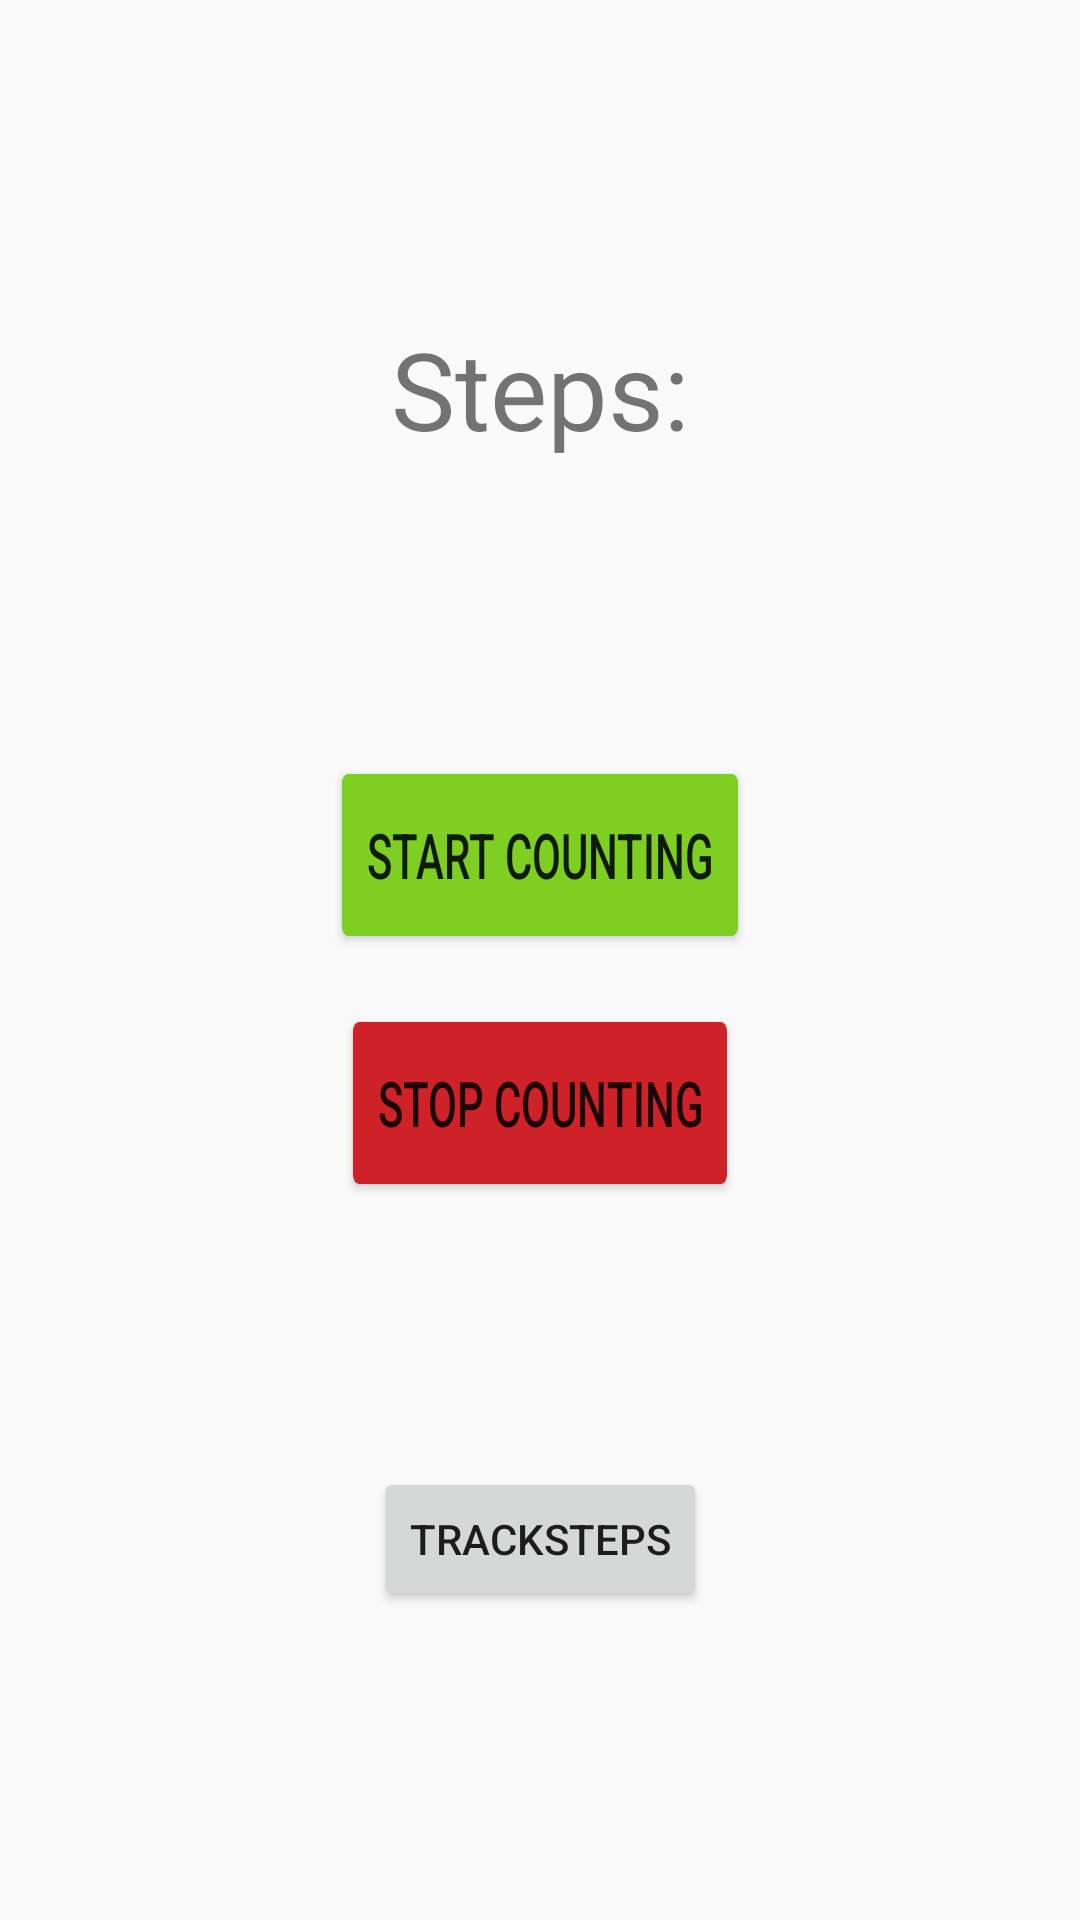

The Android layout XML behind this screen, and the referenced resources:
<!-- AndroidManifest.xml: application theme Theme.AppCompat.Light -->
<!-- res/layout/step_counter.xml -->
<?xml version="1.0" encoding="utf-8"?>
<androidx.constraintlayout.widget.ConstraintLayout xmlns:android="http://schemas.android.com/apk/res/android"
    xmlns:app="http://schemas.android.com/apk/res-auto"
    xmlns:tools="http://schemas.android.com/tools"
    android:layout_width="match_parent"
    android:layout_height="match_parent"
    android:rotationY="0">

    <Button
        android:id="@+id/stopBtn"
        android:layout_width="wrap_content"
        android:layout_height="wrap_content"
        android:scaleY="1.5"
        android:text="@string/stop_counting"
        app:backgroundTint="#CF2228"
        app:layout_constraintBottom_toBottomOf="parent"
        app:layout_constraintEnd_toEndOf="parent"
        app:layout_constraintStart_toStartOf="parent"
        app:layout_constraintTop_toBottomOf="@+id/startBtn"
        app:layout_constraintVertical_bias="0.123" />

    <TextView
        android:id="@+id/tvStepCounter"
        android:layout_width="233dp"
        android:layout_height="68dp"
        android:gravity="center"
        android:text="@string/StepCounterText"
        android:textSize="36sp"
        app:layout_constraintBottom_toBottomOf="parent"
        app:layout_constraintEnd_toEndOf="parent"
        app:layout_constraintStart_toStartOf="parent"
        app:layout_constraintTop_toTopOf="parent"
        app:layout_constraintVertical_bias="0.167"
        tools:autoSizeTextType="uniform"
        tools:text="Steps:" />

    <TextView
        android:id="@+id/tvStepNumber"
        android:layout_width="match_parent"
        android:layout_height="wrap_content"
        android:gravity="center"
        android:text=""
        android:textSize="18sp"
        app:autoSizeTextType="uniform"
        app:layout_constraintBottom_toBottomOf="parent"
        app:layout_constraintEnd_toEndOf="parent"
        app:layout_constraintStart_toStartOf="parent"
        app:layout_constraintTop_toBottomOf="@+id/tvStepCounter"
        app:layout_constraintVertical_bias="0.053"
        tools:textSize="36sp" />

    <Button
        android:id="@+id/startBtn"
        android:layout_width="wrap_content"
        android:layout_height="wrap_content"
        android:scaleY="1.5"
        android:text="@string/start_counting"
        app:backgroundTint="#7ECF22"
        app:layout_constraintBottom_toBottomOf="parent"
        app:layout_constraintEnd_toEndOf="parent"
        app:layout_constraintStart_toStartOf="parent"
        app:layout_constraintTop_toBottomOf="@+id/tvStepNumber"
        app:layout_constraintVertical_bias="0.129" />

    <Button
        android:id="@+id/stepTrackerLaunchBtn"
        android:layout_width="wrap_content"
        android:layout_height="wrap_content"
        android:text="TrackSteps"
        app:layout_constraintBottom_toBottomOf="parent"
        app:layout_constraintEnd_toEndOf="parent"
        app:layout_constraintStart_toStartOf="parent"
        app:layout_constraintTop_toTopOf="parent"
        app:layout_constraintVertical_bias="0.826" />

</androidx.constraintlayout.widget.ConstraintLayout>
<!-- resources referenced by this layout -->
<resources>
  <string name="StepCounterText">Steps:</string>
  <string name="start_counting">Start Counting</string>
  <string name="stop_counting">Stop Counting</string>
</resources>
